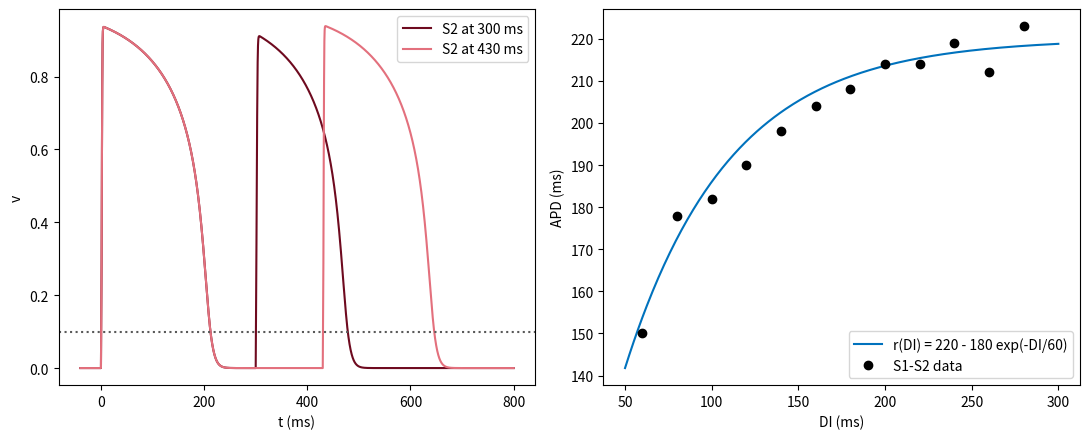

This figure's Python source:
# Fig. 1.39: S1-S2 protocol and restitution curve (book, Section 1.6, Eq. 1.48)
# left: periodic stimulation (S1, PCL = 400 ms) is followed by a stimulus S2 after a shorter or longer interval
# right: measured pairs (DI, APD) and restitution curve r(DI) = 220 - 180 exp(-DI/60)
# (c) 2026 Philipp Kügler · Program for the book "Dynamical Systems in the Life Sciences" · MIT License (see LICENSE)
import numpy as np
import matplotlib.pyplot as plt

tin, tout, topen, tclose, vgate, vref = 0.3, 6.0, 100.0, 115.0, 0.13, 0.1
dt = 0.01

def simuliere(reize, T):
    t = np.arange(0, T, dt); v = np.zeros_like(t); vv, h = 0.0, 1.0
    for i in range(1, len(t)):
        J = 0.2 if any(s <= t[i] < s + 2.0 for s in reize) else 0.0
        dv = h * vv**2 * (1 - vv) / tin - vv / tout + J
        dh = (1 - h) / topen if vv < vgate else -h / tclose
        vv += dt * dv; h += dt * dh; v[i] = vv
    return t, v

fig, axs = plt.subplots(1, 2, figsize=(11, 4.5))
for tS2, farbe in [(300.0, (0.43, 0.04, 0.12)), (430.0, (0.89, 0.44, 0.49))]:
    t, v = simuliere([0, 400, 800, 800 + tS2], 1600)
    m = t >= 760
    axs[0].plot(t[m] - 800, v[m], color=farbe, label=f"S2 at {tS2:.0f} ms")
    s = np.sign(v - vref); kreuz = t[np.where(np.diff(s) != 0)[0]] - 800
    ende_s1 = kreuz[(kreuz > 50) & (kreuz < tS2)][0]                  # end of the last S1 action potential
    ende_s2 = kreuz[kreuz > tS2 + 20][0]                               # end of the S2 action potential
    print(f"S2 at {tS2:.0f} ms:  DI = {tS2 - ende_s1:.1f} ms,  APD = {ende_s2 - tS2:.1f} ms")
axs[0].axhline(vref, color="0.35", ls=":")
axs[0].set_xlabel("t (ms)"); axs[0].set_ylabel("v"); axs[0].legend()

r = lambda DI: 220 - 180 * np.exp(-DI / 60)
daten = np.array([[60, 150], [80, 178], [100, 182], [120, 190], [140, 198], [160, 204], [180, 208],
                  [200, 214], [220, 214], [240, 219], [260, 212], [280, 223]])          # (DI, APD) in ms
DI = np.linspace(50, 300, 300)
axs[1].plot(DI, r(DI), color=(0, 0.447, 0.741), label="r(DI) = 220 - 180 exp(-DI/60)")
axs[1].plot(daten[:, 0], daten[:, 1], "ko", label="S1-S2 data")
axs[1].set_xlabel("DI (ms)"); axs[1].set_ylabel("APD (ms)"); axs[1].legend(loc="lower right")
plt.tight_layout()
plt.show()
